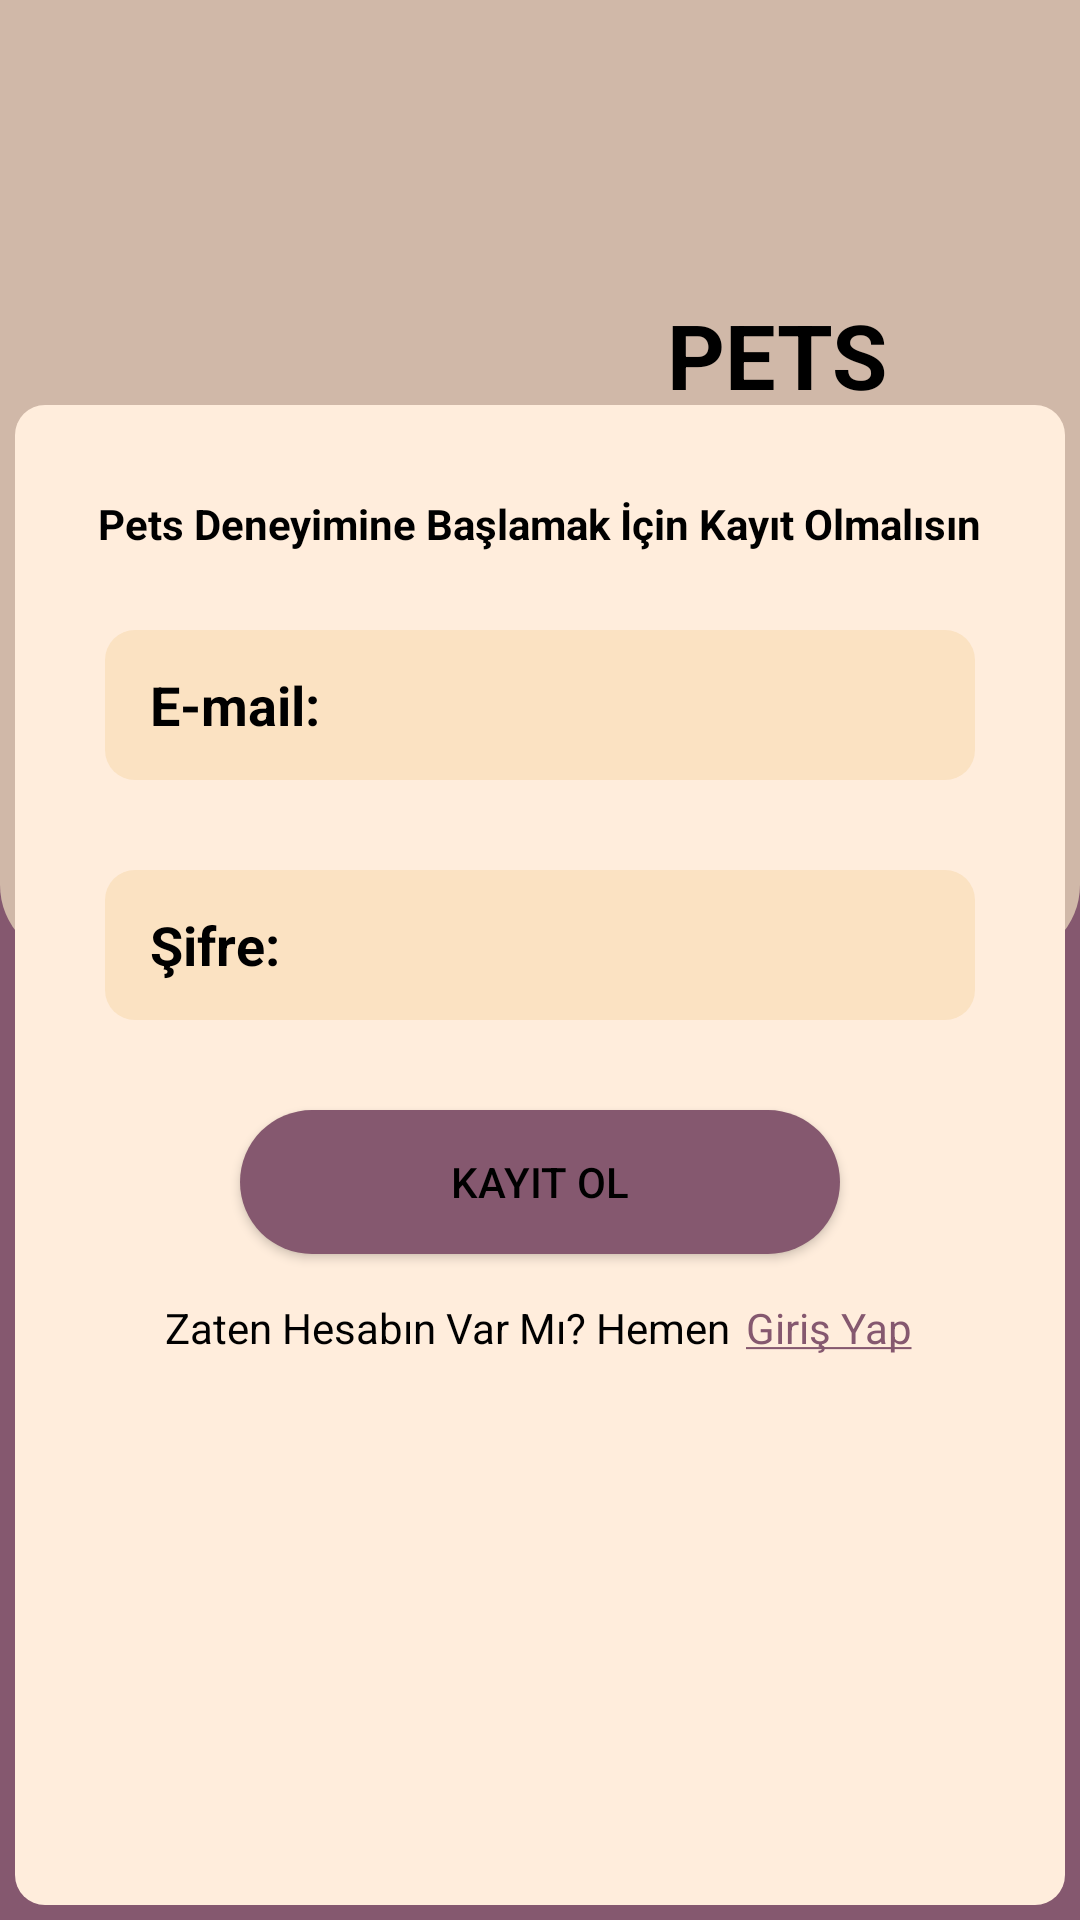

Here is an Android app screen rendered from its layout file. Give the layout XML and the strings, colors and styles it references.
<!-- AndroidManifest.xml: application theme Theme.PetsDeneme2 -->
<!-- res/layout/fragment_kayit_ol.xml -->
<?xml version="1.0" encoding="utf-8"?>
<androidx.constraintlayout.widget.ConstraintLayout xmlns:android="http://schemas.android.com/apk/res/android"
    xmlns:app="http://schemas.android.com/apk/res-auto"
    xmlns:tools="http://schemas.android.com/tools"
    android:layout_width="match_parent"
    android:layout_height="match_parent"
    android:background="#85586F"
    tools:context=".ui.fragment.KayitOlFragment">

    <LinearLayout
        android:id="@+id/linearLayout"
        android:layout_width="0dp"
        android:layout_height="320dp"
        android:background="@drawable/background1"
        app:layout_constraintEnd_toEndOf="parent"
        app:layout_constraintStart_toStartOf="parent"
        app:layout_constraintTop_toTopOf="parent">

        <ImageView
            android:id="@+id/imageView3"
            android:layout_width="162dp"
            android:layout_height="109dp"
            android:layout_weight="0"
            android:layout_marginLeft="120dp"
            android:layout_marginTop="30dp"
            android:src="@drawable/ic_logo" />

        <TextView
            android:id="@+id/textView"
            android:layout_width="109dp"
            android:layout_height="48dp"
            android:layout_marginTop="98dp"
            android:layout_marginLeft="-60dp"
            android:text="PETS"
            android:textColor="#000000"
            android:textSize="30sp"
            android:textStyle="bold" />

    </LinearLayout>

    <androidx.constraintlayout.widget.ConstraintLayout
        android:layout_width="350dp"
        android:layout_height="500dp"
        android:layout_marginTop="150dp"
        android:layout_marginBottom="20dp"
        android:background="@drawable/background2"
        app:layout_constraintBottom_toBottomOf="parent"
        app:layout_constraintEnd_toEndOf="parent"
        app:layout_constraintStart_toStartOf="parent"
        app:layout_constraintTop_toTopOf="@+id/linearLayout">

        <EditText
            android:id="@+id/editTextEmail"
            android:layout_width="0dp"
            android:layout_height="50dp"
            android:layout_marginStart="30dp"
            android:layout_marginTop="75dp"
            android:layout_marginEnd="30dp"
            android:background="@drawable/background3"
            android:ems="10"
            android:hint="E-mail:"
            android:inputType="textPersonName"
            android:paddingStart="15dp"
            android:paddingTop="5dp"
            android:paddingBottom="5dp"
            android:textColorHint="@color/black"
            android:textStyle="bold"
            app:layout_constraintEnd_toEndOf="parent"
            app:layout_constraintHorizontal_bias="0.0"
            app:layout_constraintStart_toStartOf="parent"
            app:layout_constraintTop_toTopOf="parent" />

        <EditText
            android:id="@+id/editTextSifre"
            android:layout_width="0dp"
            android:layout_height="50dp"
            android:layout_marginStart="30dp"
            android:layout_marginTop="30dp"
            android:layout_marginEnd="30dp"
            android:background="@drawable/background3"
            android:ems="10"
            android:hint="Şifre:"
            android:inputType="textPersonName"
            android:paddingStart="15dp"
            android:paddingTop="5dp"
            android:paddingBottom="5dp"
            android:textColorHint="@color/black"
            android:textStyle="bold"
            app:layout_constraintEnd_toEndOf="parent"
            app:layout_constraintStart_toStartOf="parent"
            app:layout_constraintTop_toBottomOf="@+id/editTextEmail" />

        <Button
            android:id="@+id/buttonKayıtOl"
            android:layout_width="200dp"
            android:layout_height="wrap_content"
            android:layout_marginStart="75dp"
            android:layout_marginTop="30dp"
            android:layout_marginEnd="75dp"
            android:background="@drawable/button_background1"
            android:backgroundTint="#85586F"
            android:text="Kayıt Ol"
            android:textColor="@color/black"
            app:layout_constraintEnd_toEndOf="parent"
            app:layout_constraintStart_toStartOf="parent"
            app:layout_constraintTop_toBottomOf="@+id/editTextSifre" />

        <TextView
            android:id="@+id/textView6"
            android:layout_width="wrap_content"
            android:layout_height="wrap_content"
            android:layout_marginStart="50dp"
            android:layout_marginTop="15dp"
            android:text="Zaten Hesabın Var Mı? Hemen"
            app:layout_constraintStart_toStartOf="parent"
            app:layout_constraintTop_toBottomOf="@+id/buttonKayıtOl" />

        <TextView
            android:id="@+id/textViewGirisYap"
            android:layout_width="wrap_content"
            android:layout_height="wrap_content"
            android:layout_marginTop="15dp"
            android:layout_marginEnd="51dp"
            android:text="@string/underlinegirisyap"
            android:textColor="#85586F"
            app:layout_constraintEnd_toEndOf="parent"
            app:layout_constraintTop_toBottomOf="@+id/buttonKayıtOl" />

        <TextView
            android:id="@+id/textView7"
            android:layout_width="wrap_content"
            android:layout_height="wrap_content"
            android:layout_marginTop="30dp"
            android:text="Pets Deneyimine Başlamak İçin Kayıt Olmalısın"
            android:textColor="#000000"
            android:textSize="14sp"
            android:textStyle="bold"
            app:layout_constraintEnd_toEndOf="parent"
            app:layout_constraintStart_toStartOf="parent"
            app:layout_constraintTop_toTopOf="parent" />

    </androidx.constraintlayout.widget.ConstraintLayout>


</androidx.constraintlayout.widget.ConstraintLayout>
<!-- resources referenced by this layout -->
<resources>
  <color name="black">#FF000000</color>
  <!-- drawable background1 (drawable) -->
  <?xml version="1.0" encoding="utf-8"?>
  <shape xmlns:android="http://schemas.android.com/apk/res/android"
      android:shape="rectangle">
  
      <solid android:color="#D0B8A8"></solid>
      <corners android:bottomLeftRadius="25dp" android:bottomRightRadius="25dp"></corners>
  
  
  </shape>
  <!-- drawable background2 (drawable) -->
  <?xml version="1.0" encoding="utf-8"?>
  <shape xmlns:android="http://schemas.android.com/apk/res/android"
      android:shape="rectangle">
  
      <solid android:color="#FFEDDC"></solid>
      <corners android:radius="10dp"></corners>
  
  
  </shape>
  <!-- drawable background3 (drawable) -->
  <?xml version="1.0" encoding="utf-8"?>
  <shape xmlns:android="http://schemas.android.com/apk/res/android"
      android:shape="rectangle">
  
      <solid android:color="#FBE2C2"></solid>
      <corners android:radius="10dp"></corners>
  
  
  
  </shape>
  <!-- drawable button_background1 (drawable) -->
  <?xml version="1.0" encoding="utf-8"?>
  <shape xmlns:android="http://schemas.android.com/apk/res/android"
      android:shape="rectangle">
  
      <corners android:radius="26dp"></corners>
      <solid android:color="#85586F"></solid>
  </shape>
  <string name="underlinegirisyap"> <u>Giriş Yap</u></string>
  <style name="Theme.PetsDeneme2" parent="Theme.MaterialComponents.DayNight.DarkActionBar">
          
          <item name="colorPrimary">@color/purple_500</item>
          <item name="colorPrimaryVariant">@color/purple_700</item>
          <item name="colorOnPrimary">@color/white</item>
          
          <item name="colorSecondary">@color/teal_200</item>
          <item name="colorSecondaryVariant">@color/teal_700</item>
          <item name="colorOnSecondary">@color/black</item>
          
          <item name="android:statusBarColor" tools:targetApi="l">?attr/colorPrimaryVariant</item>
          
  
          <item name="windowNoTitle">true</item>
          <item name="windowActionBar">false</item>
  
          <item name="android:textColor">@color/black</item>
  
  
      </style>
  <color name="purple_500">#85586F</color>
  <color name="purple_700">#85586F</color>
  <color name="white">#FFFFFFFF</color>
  <color name="teal_200">#FF03DAC5</color>
  <color name="teal_700">#FF018786</color>
</resources>
